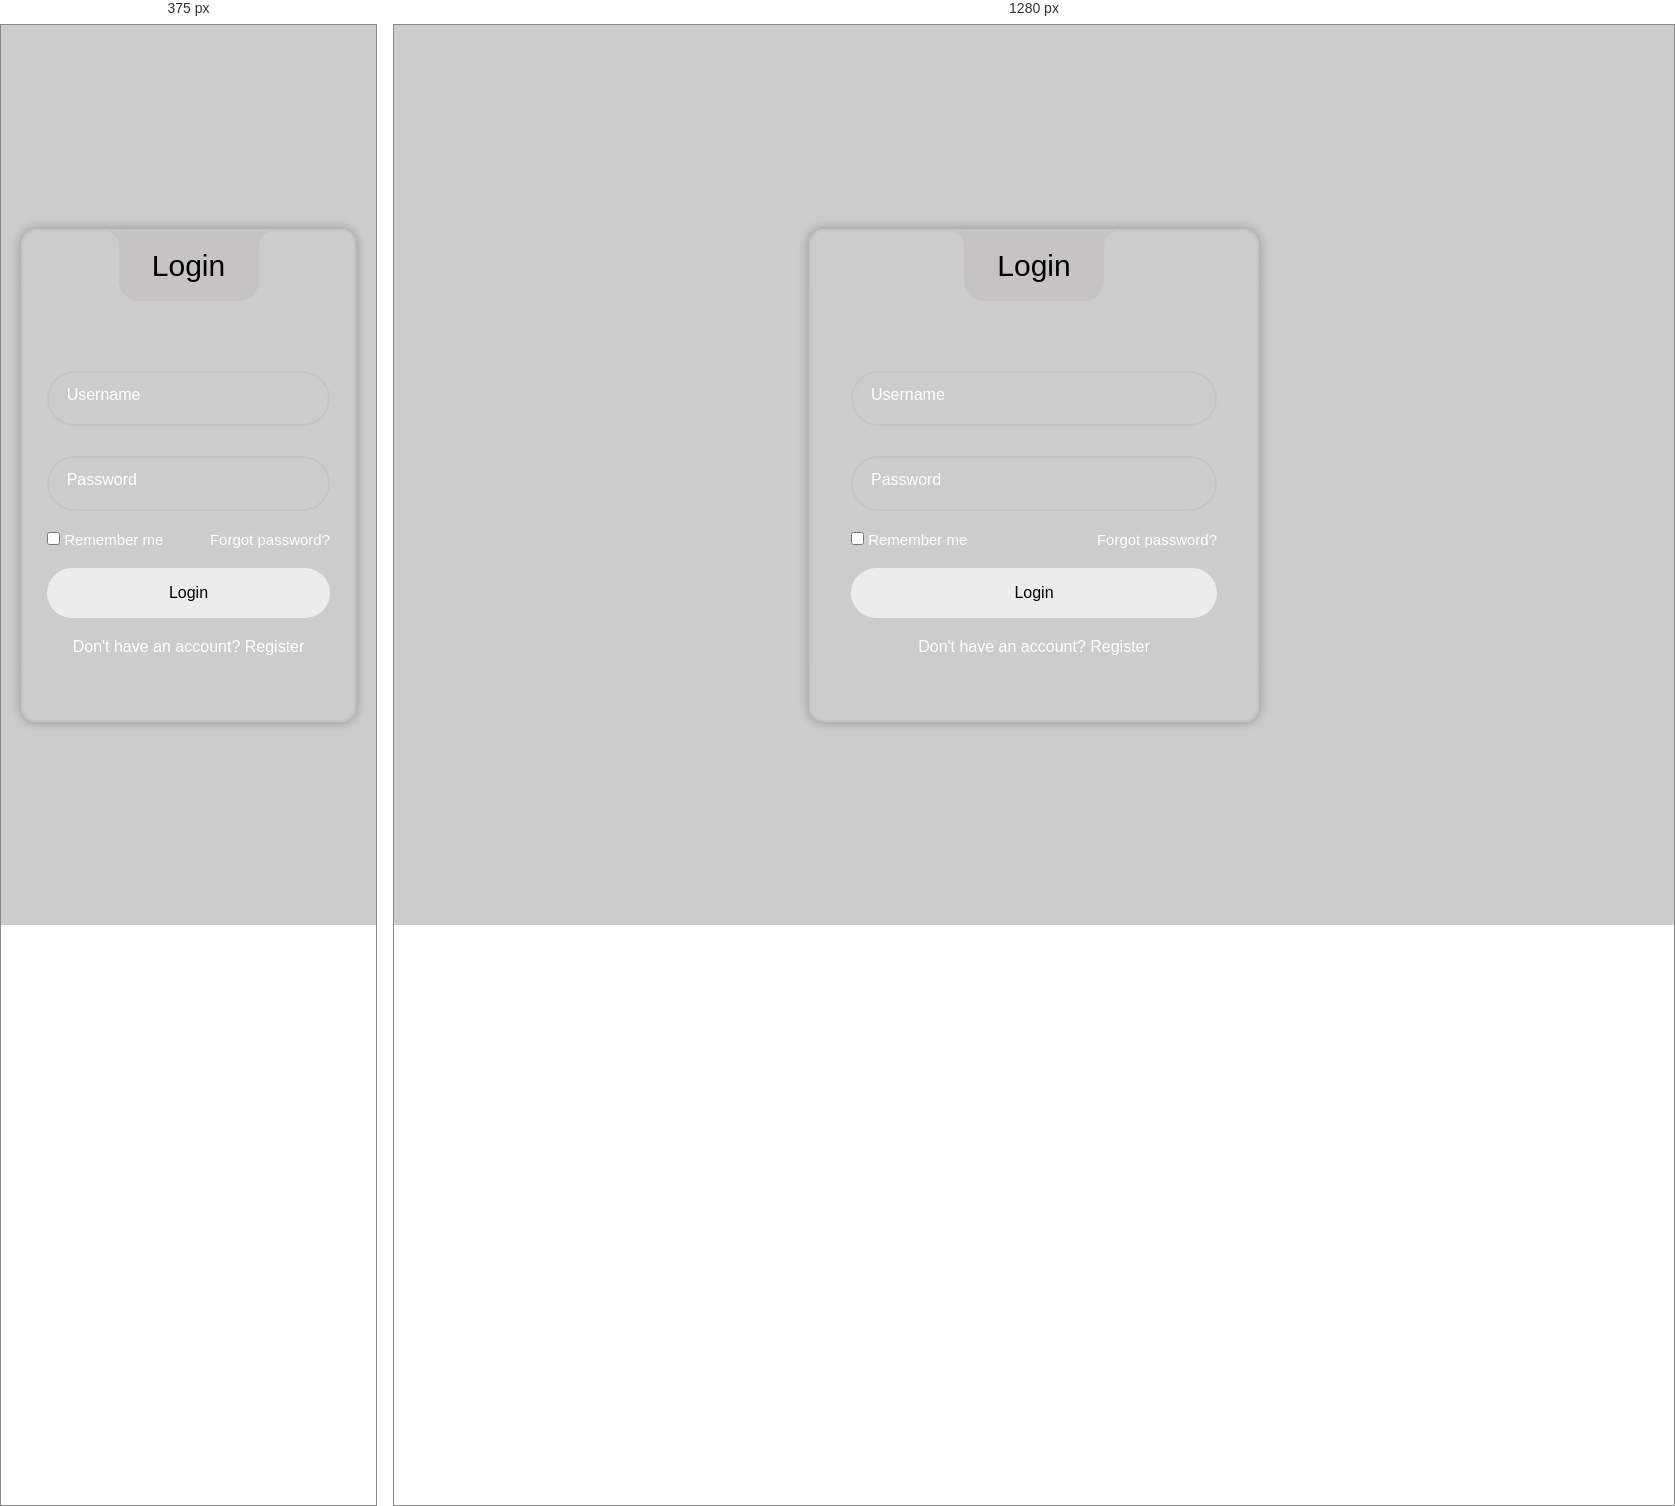
Rendered at 375 px and 1280 px, left to right.

<!-- file: login1.html -->
<!DOCTYPE html>
<html lang="en" >
<head>
  <meta charset="UTF-8">
  <title>Modern Login Form | CodingStella </title>
  <link rel='stylesheet' href='https://unpkg.com/boxicons@2.1.4/css/boxicons.min.css'>
<link rel='stylesheet' href='https://fonts.googleapis.com/css2?family=Poppins&amp;display=swap'><link rel="stylesheet" href="./style.css">

</head>
<style >
  * {
  margin: 0;
  padding: 0;
  box-sizing: border-box;
  font-family: "Poppins", sans-serif;
}

:root {
  --primary-color: #c6c3c3;
  --second-color: #ffffff;
  --black-color: #000000;
}

body {
  background-image: url("http://codingstella.com/wp-content/uploads/[number-redacted]/download-6-scaled.jpeg");
  background-position: center;
  background-size: cover;
  background-repeat: no-repeat;
  background-attachment: fixed;
}

a {
  text-decoration: none;
  color: var(--second-color);
}

a:hover {
  text-decoration: underline;
}

.wrapper {
  width: 100%;
  display: flex;
  justify-content: center;
  align-items: center;
  min-height: 100vh;
  background-color: rgba(0, 0, 0, 0.2);
}

.login_box {
  position: relative;
  width: 450px;
  backdrop-filter: blur(25px);
  border: 2px solid var(--primary-color);
  border-radius: 15px;
  padding: 7.5em 2.5em 4em 2.5em;
  color: var(--second-color);
  box-shadow: 0px 0px 10px 2px rgba(0, 0, 0, 0.2);
}

.login-header {
  position: absolute;
  top: 0;
  left: 50%;
  transform: translateX(-50%);
  display: flex;
  align-items: center;
  justify-content: center;
  background-color: var(--primary-color);
  width: 140px;
  height: 70px;
  border-radius: 0 0 20px 20px;
}

.login-header span {
  font-size: 30px;
  color: var(--black-color);
}

.login-header::before {
  content: "";
  position: absolute;
  top: 0;
  left: -30px;
  width: 30px;
  height: 30px;
  border-top-right-radius: 50%;
  background: transparent;
  box-shadow: 15px 0 0 0 var(--primary-color);
}

.login-header::after {
  content: "";
  position: absolute;
  top: 0;
  right: -30px;
  width: 30px;
  height: 30px;
  border-top-left-radius: 50%;
  background: transparent;
  box-shadow: -15px 0 0 0 var(--primary-color); /* Removed space before --primary-color */
}

.input_box {
  position: relative;
  display: flex;
  flex-direction: column;
  margin: 20px 0;
}

.input-field {
  width: 100%;
  height: 55px;
  font-size: 16px;
  background: transparent;
  color: var(--second-color);
  padding-inline: 20px 50px;
  border: 2px solid var(--primary-color);
  border-radius: 30px;
  outline: none;
}

#user {
  margin-bottom: 10px;
}

.label {
  position: absolute;
  top: 15px;
  left: 20px;
  transition: 0.2s;
}

.input-field:focus ~ .label,
.input-field:valid .label {
  /* Added missing closing brace here */
  position: absolute;
  top: -10px;
  left: 20px;
  font-size: 14px;
  background-color: var(--primary-color);
  border-radius: 30px;
  color: var(--black-color);
  padding: 0 10px;
} /* Closed the missing brace */

.icon {
  position: absolute;
  top: 18px;
  right: 25px;
  font-size: 20px;
}

.remember-forgot {
  display: flex;
  justify-content: space-between;
  font-size: 15px;
}

.input-submit {
  width: 100%;
  height: 50px;
  background: #ececec;
  font-size: 16px;
  font-weight: 500;
  border: none;
  border-radius: 30px;
  cursor: pointer;
  transition: 0.3s;
}

.input-submit:hover {
  background: var(--second-color);
}

.register {
  text-align: center;
}

.register a {
  font-weight: 500;
}

@media only screen and (max-width: 564px) {
  .wrapper {
    padding: 20px;
  }

  .login_box {
    padding: 7.5em 1.5em 4em 1.5em;
  }
}
</style>
<body>
<!-- partial:index.partial.html -->
<div class="wrapper">
  <div class="login_box">
    <div class="login-header">
      <span>Login</span>
    </div>

    <div class="input_box">
      <input type="text" id="user" class="input-field" required>
      <label for="user" class="label">Username</label>
      <i class="bx bx-user icon"></i>
    </div>

    <div class="input_box">
      <input type="password" id="pass" class="input-field" required>
      <label for="pass" class="label">Password</label>
      <i class="bx bx-lock-alt icon"></i>
    </div>

    <div class="remember-forgot">
      <div class="remember-me">
        <input type="checkbox" id="remember">
        <label for="remember">Remember me</label>
      </div>

      <div class="forgot">
        <a href="#">Forgot password?</a>
      </div>
    </div>

    <div class="input_box">
      <input type="submit" class="input-submit" value="Login">
    </div>

    <div class="register">
      <span>Don't have an account? <a href="#">Register</a></span>
    </div>
  </div>
</div>
<!-- partial -->
  
</body>
</html>